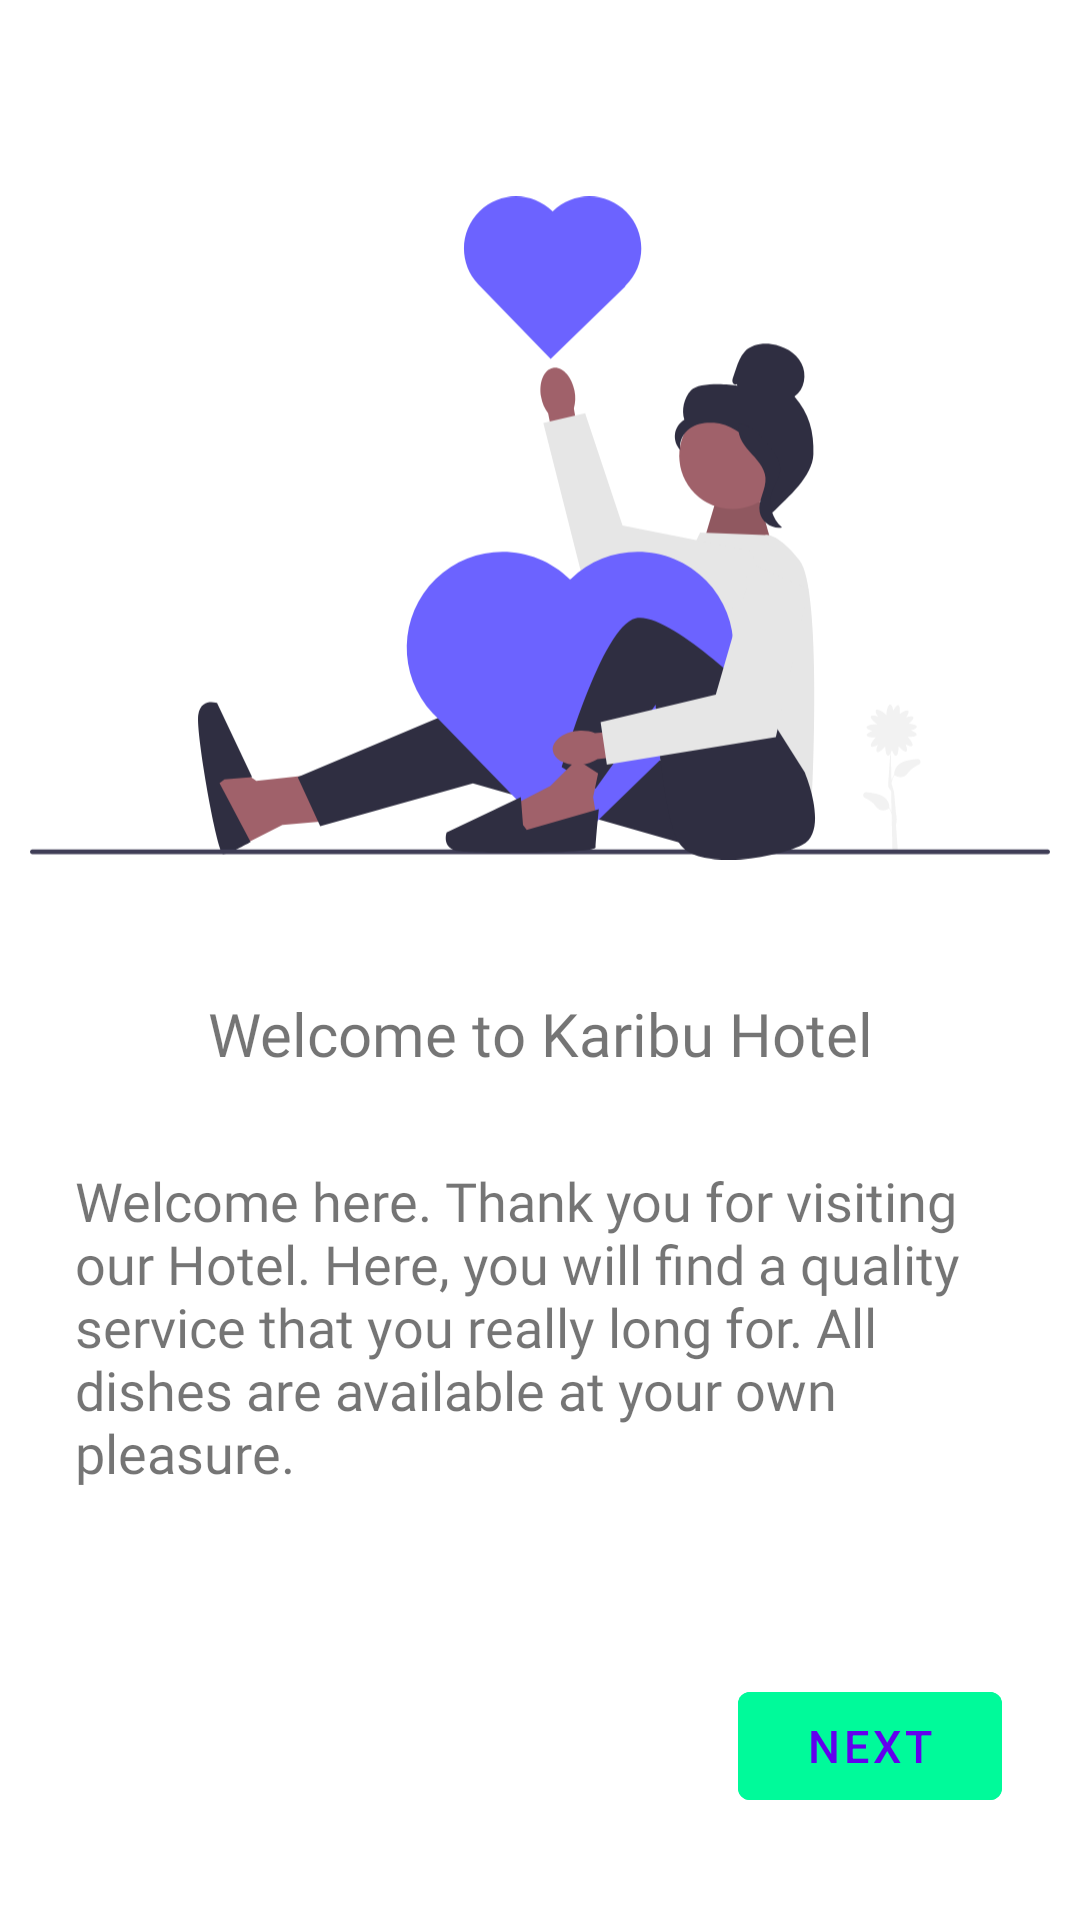

Produce the Android XML layout that renders to this screen, including the resource entries it uses.
<!-- AndroidManifest.xml: application theme Theme.KaribuApp -->
<!-- res/layout/fragment_first_on_board.xml -->
<?xml version="1.0" encoding="utf-8"?>
<androidx.constraintlayout.widget.ConstraintLayout xmlns:android="http://schemas.android.com/apk/res/android"
    xmlns:app="http://schemas.android.com/apk/res-auto"
    xmlns:tools="http://schemas.android.com/tools"
    android:layout_width="match_parent"
    android:padding="10dp"
    android:layout_height="match_parent"
    tools:context=".onboards.FirstOnBoard">

    <ImageView
        android:id="@+id/ivFirstOnBoard"
        android:layout_width="match_parent"
        android:layout_height="wrap_content"
        android:layout_marginTop="16dp"

        android:src="@drawable/first_on_board"
        app:layout_constraintEnd_toEndOf="parent"
        app:layout_constraintStart_toStartOf="parent"
        app:layout_constraintTop_toTopOf="parent" />

    <TextView
        android:id="@+id/textView"
        android:layout_width="wrap_content"
        android:layout_height="wrap_content"
        android:text="@string/karibu"
        android:fontFamily="@font/super_bold"
        android:padding="5dp"
        android:textSize="20sp"
        app:layout_constraintEnd_toEndOf="parent"
        app:layout_constraintStart_toStartOf="parent"
        app:layout_constraintTop_toBottomOf="@+id/ivFirstOnBoard" />

    <TextView
        android:id="@+id/tvFirstOnBoard"
        android:layout_width="match_parent"
        android:layout_height="wrap_content"
        android:layout_marginStart="10dp"
        android:layout_marginEnd="9dp"
        android:layout_marginTop="20dp"
        android:fontFamily="@font/medium"
        android:padding="5dp"
        android:textSize="18sp"
        android:text="@string/firstOnBoardStatement"
        app:layout_constraintEnd_toEndOf="parent"
        app:layout_constraintHorizontal_bias="0.631"
        app:layout_constraintStart_toStartOf="parent"
        app:layout_constraintTop_toBottomOf="@+id/textView" />

    <com.google.android.material.button.MaterialButton
        android:id="@+id/btnNext1"
        style="@style/Widget.MaterialComponents.Button.TextButton.Icon"
        android:layout_width="wrap_content"
        android:layout_height="wrap_content"
        android:layout_marginEnd="16dp"
        android:layout_marginBottom="24dp"
        android:backgroundTint="#00fa9a"
        android:text="NEXT"
        android:textSize="15sp"
        app:layout_constraintBottom_toBottomOf="parent"
        app:layout_constraintEnd_toEndOf="parent" />

</androidx.constraintlayout.widget.ConstraintLayout>
<!-- resources referenced by this layout -->
<resources>
  <!-- drawable first_on_board: vector/xml drawable (drawable, 6783 chars, omitted) -->
  <string name="firstOnBoardStatement">Welcome here. Thank you for visiting our Hotel. Here, you will find a quality service that you really long for. All dishes are available at your own pleasure.</string>
  <string name="karibu">Welcome to Karibu Hotel</string>
  <style name="Theme.KaribuApp" parent="Theme.MaterialComponents.Light.NoActionBar">
          
          <item name="colorPrimary">@color/purple_500</item>
          <item name="colorPrimaryVariant">@color/purple_700</item>
          <item name="colorOnPrimary">@color/white</item>
          
          <item name="colorSecondary">@color/teal_200</item>
          <item name="colorSecondaryVariant">@color/teal_700</item>
          <item name="colorOnSecondary">@color/black</item>
          
          <item name="android:statusBarColor">?attr/colorPrimaryVariant</item>
          
      </style>
  <color name="purple_500">#FF6200EE</color>
  <color name="purple_700">#FF3700B3</color>
  <color name="white">#FFFFFFFF</color>
  <color name="teal_200">#FF03DAC5</color>
  <color name="teal_700">#FF018786</color>
  <color name="black">#FF000000</color>
</resources>
